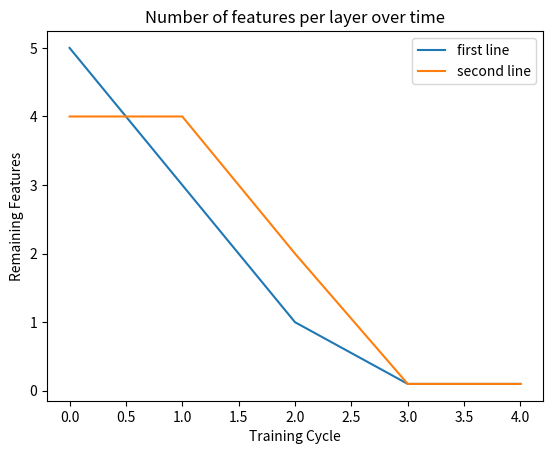
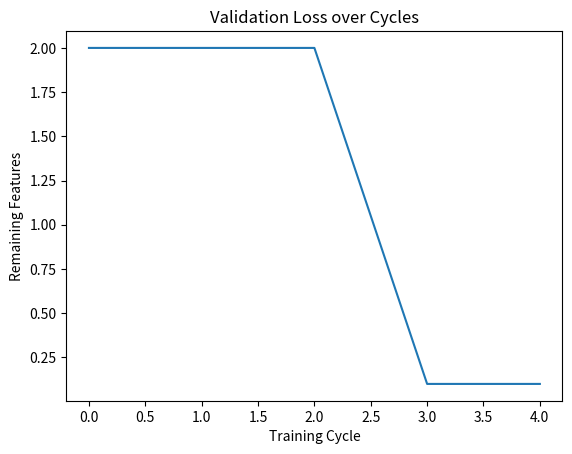

Write Python code to recreate these figures, in order.
import matplotlib.pyplot as plt

plt.figure()
plt.title('Number of features per layer over time')
plt.xlabel('Training Cycle')
plt.ylabel('Remaining Features')
l1, = plt.plot([0, 1, 2, 3, 4], [5, 3, 1, 0.1, 0.1], label='first line')
l2, = plt.plot([0, 1, 2, 3, 4], [4, 4, 2, 0.1, 0.1], label='second line')
plt.legend(handles=[l1, l2])
plt.figure()
plt.title('Validation Loss over Cycles')
plt.xlabel('Training Cycle')
plt.ylabel('Remaining Features')
plt.plot([0, 1, 2, 3, 4], [2, 2, 2, 0.1, 0.1])
plt.show()
